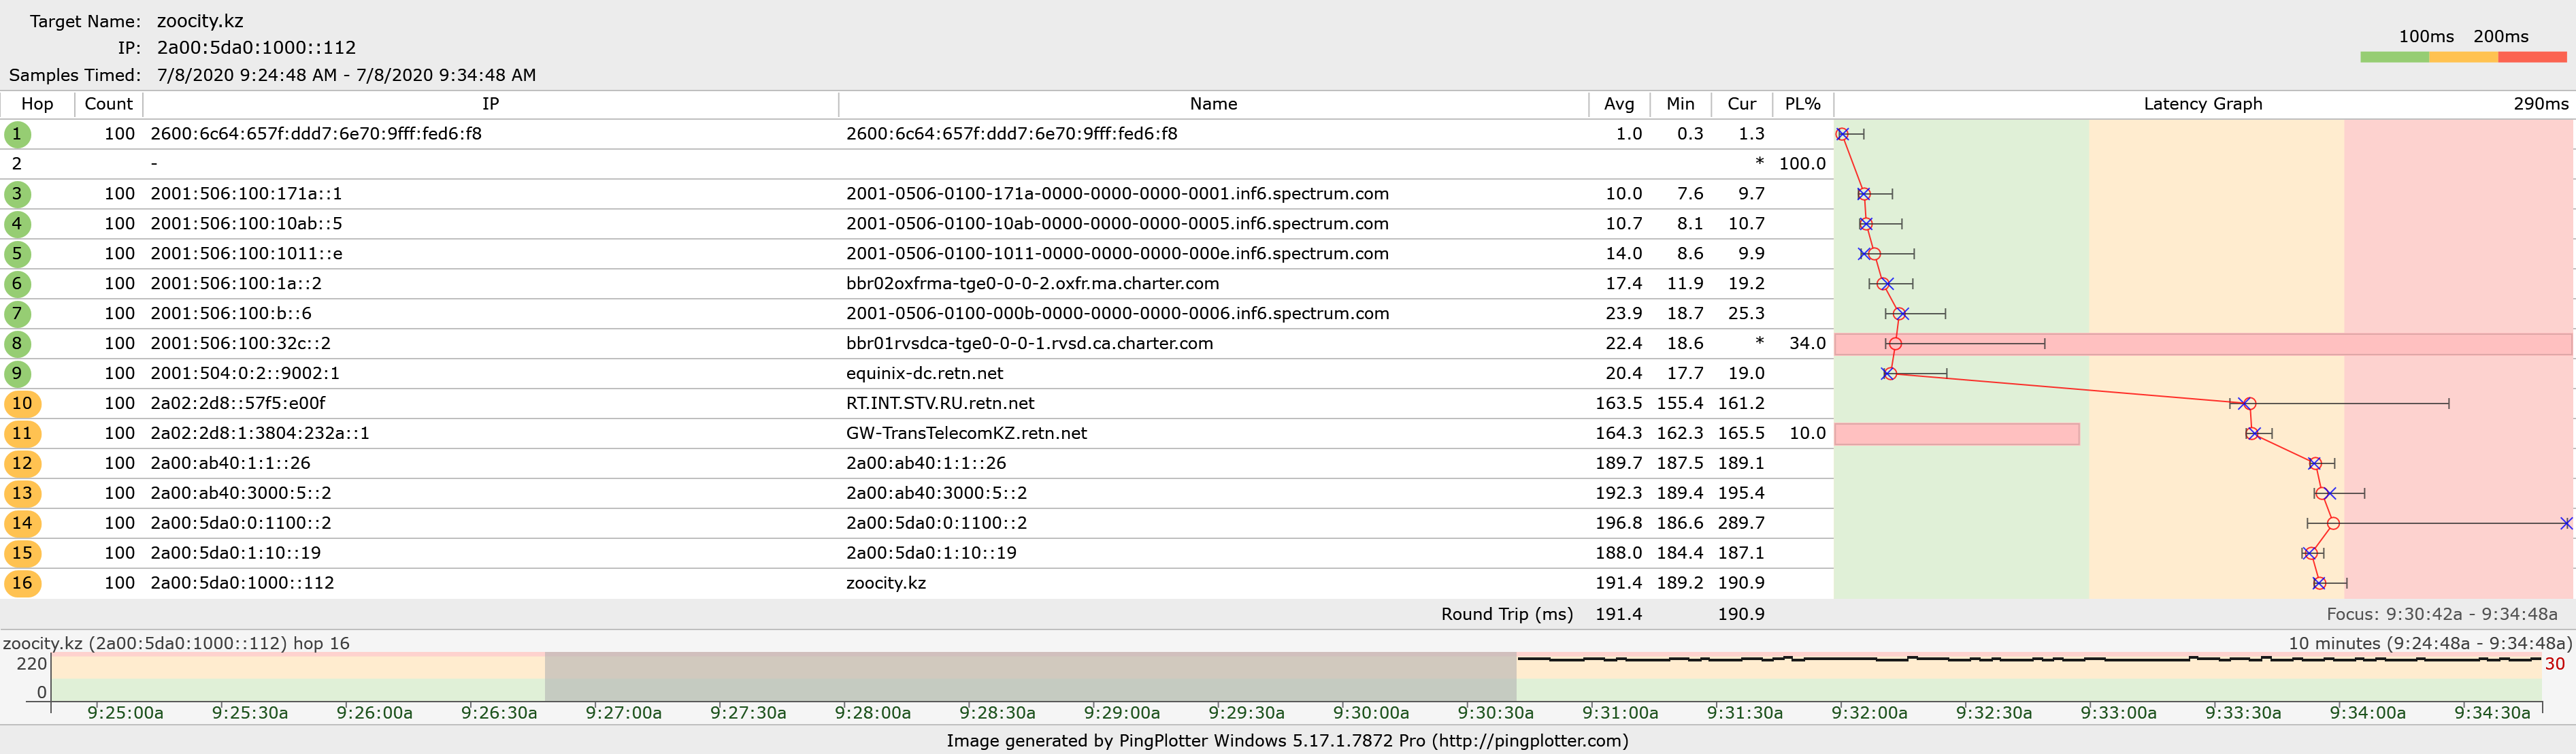

Source data for this figure (header and first rows):
?Host Information
1, 2600:6c64:657f:ddd7:6e70:9fff:fed6:f8, 2600:6c64:657f:ddd7:6e70:9fff:fed6:f8
2, , -
3, 2001-0506-0100-171a-0000-0000-0000-0001.…, 2001:506:100:171a::1
4, 2001-0506-0100-10ab-0000-0000-0000-0005.…, 2001:506:100:10ab::5
5, 2001-0506-0100-1011-0000-0000-0000-000e.…, 2001:506:100:1011::e
6, bbr02oxfrma-tge0-0-0-2.oxfr.ma.charter.c…, 2001:506:100:1a::2
7, 2001-0506-0100-000b-0000-0000-0000-0006.…, 2001:506:100:b::6
8, bbr01rvsdca-tge0-0-0-1.rvsd.ca.charter.c…, 2001:506:100:32c::2
9, equinix-dc.retn.net, 2001:504:0:2::9002:1
10, RT.INT.STV.RU.retn.net, 2a02:2d8::57f5:e00f
11, GW-TransTelecomKZ.retn.net, 2a02:2d8:1:3804:232a::1
12, 2a00:ab40:1:1::26, 2a00:ab40:1:1::26
13, 2a00:ab40:3000:5::2, 2a00:ab40:3000:5::2
14, 2a00:5da0:0:1100::2, 2a00:5da0:0:1100::2
15, 2a00:5da0:1:10::19, 2a00:5da0:1:10::19
16, zoocity.kz, 2a00:5da0:1000::112
Sample Information
2020-07-08 13:30:42Z, 1.17, *, 9.32, 9.52, 15.23, 27.53, 21.31, 19.69, 20.21, 156.8, 164.3, 188.4, 191.1, 187.5, 188.5, 192.5
2020-07-08 13:30:44Z, 0.92, *, 8.69, 9.64, 15.33, 18.39, 21.13, 19.07, 19.84, 156.9, 163, 194, 191, 188.3, 188.5, 192.8
2020-07-08 13:30:47Z, 0.55, *, 14.96, 11.13, 12.91, 18.43, 24.25, 19.69, 18.69, 166.4, 164.8, 192, 191.2, 188.2, 186.8, 191.1
2020-07-08 13:30:50Z, 0.58, *, 10.10, 9.74, 17.07, 13.87, 25.80, 20.79, 20.22, 175.9, 163.8, 190.2, 190, 187.7, 188.2, 193.2
2020-07-08 13:30:52Z, 1.02, *, 8.80, 10.50, 10.14, 14.38, 27.47, 20.95, 19.70, 157.5, 164.7, 189.1, 191.8, 188.8, 186.9, 189.4
2020-07-08 13:30:55Z, 3.50, *, 9.31, 10.26, 16.31, 14.36, 27.37, 24.24, 20.54, 157.8, 167.7, 189.1, 190.3, 198, 190, 190.4
2020-07-08 13:30:58Z, 1.37, *, 8.91, 14.00, 13.28, 17.32, 20.44, 19.57, 19.14, 159, 162.7, 189.4, 195.9, 189, 188.1, 190.3
2020-07-08 13:31:00Z, 0.32, *, 9.24, 9.68, 12.80, 21.22, 20.39, *, 19.57, 157.7, 162.7, 188.4, 198.1, 188.5, 187.7, 191.5
2020-07-08 13:31:03Z, 0.64, *, 8.81, 9.00, 10.67, 16.24, 28.27, *, 20.27, 164, 163, 189.4, 203.6, 192.5, 187.5, 191.7
2020-07-08 13:31:05Z, 0.30, *, 8.68, 8.85, 11.96, 21.04, 27.60, 19.89, 18.92, 156.1, 163.7, 187.6, 190.2, 187.8, 188.3, 190.6
2020-07-08 13:31:08Z, 0.66, *, 9.64, 10.74, 18.48, 15.61, 22.07, 21.07, 19.35, 155.7, 163.4, 189.3, 193, 192.3, 187.3, 191.9
2020-07-08 13:31:10Z, 1.07, *, 8.37, 10.46, 12.21, 18.53, 23.64, 20.28, 18.79, 157.5, 162.5, 189.9, 190.9, 187.2, 186.9, 190.8
2020-07-08 13:31:13Z, 0.53, *, 8.79, 11.64, 11.64, 13.10, 21.17, *, 20.57, 157.3, 163.1, 189.5, 190.2, 189.1, 188, 190.8
2020-07-08 13:31:16Z, 1.14, *, 8.46, 10.18, 14.11, 13.58, 19.56, *, 20.79, 157.7, 162.3, 188.1, 196.1, 189.9, 188.1, 190.3
2020-07-08 13:31:18Z, 0.59, *, 10.22, 14.58, 16.56, 14.87, 21.55, 21.47, 19.82, 164.4, 165.5, 190, 190.8, 189, 187.2, 190.8
2020-07-08 13:31:21Z, 0.86, *, 11.29, 11.56, 13.17, 19.34, 26.70, *, 20.45, 157.8, 164.7, 188.5, 192.1, 188, 188.8, 192.1
2020-07-08 13:31:23Z, 0.48, *, 8.99, 10.15, 9.65, 16.42, 23.40, 20.23, 19.65, 157.1, 163.1, 189.2, 193.2, 187.3, 188.5, 192
2020-07-08 13:31:26Z, 1.28, *, 8.56, 9.57, 10.86, 16.38, 22.48, 21.57, 19.63, 156.8, 163.3, 189.1, 191.2, 188.4, 187.6, 189.9
2020-07-08 13:31:28Z, 0.49, *, 11.55, 10.01, 11.14, 17.55, 22.97, 19.84, 19.30, 155.4, *, 187.9, 191.7, 187.2, 186.7, 191.2
2020-07-08 13:31:31Z, 0.99, *, 9.24, 11.49, 10.20, 17.55, 24.44, *, 18.99, 157.7, 165.3, 189.8, 191.3, 188.2, 187.6, 190.6
2020-07-08 13:31:33Z, 0.96, *, 8.70, 8.82, 15.86, 13.06, 27.30, 20.22, 21.32, 203.7, *, 188.6, 190.7, 190.2, 188.4, 190.7
2020-07-08 13:31:36Z, 0.39, *, 8.24, 9.38, 14.15, 20.58, 26.99, *, 19.40, 155.7, 163.9, 188.8, 191.4, 188.2, 186.8, 189.4
2020-07-08 13:31:38Z, 0.44, *, 9.68, 13.08, 16.06, 15.55, 22.47, 20.35, 26.92, 158.8, 163.5, 188.3, 195.4, 187.4, 187.2, 191.3
2020-07-08 13:31:41Z, 0.60, *, 9.56, 10.41, 11.20, 18.55, 24.65, 21.62, 19.33, 178.6, 162.9, 191.7, 191.3, 194.4, 188.4, 191.9
2020-07-08 13:31:43Z, 0.98, *, 8.81, 10.16, 13.08, 20.39, 18.66, *, 19.78, 156.2, 163.7, 194, 194.3, 187.2, 188.1, 189.9
2020-07-08 13:31:46Z, 0.82, *, 9.87, 11.16, 18.97, 16.90, 24.32, 20.30, 19.69, 157.2, 163, 188.8, 190.8, 188.2, 188.2, 191
2020-07-08 13:31:48Z, 0.79, *, 14.67, 17.24, 16.53, 27.86, 28.87, 46.48, 42.77, 162, 172.4, 190.5, 209.2, 198.2, 190.5, 202.4
2020-07-08 13:31:51Z, 0.92, *, 9.83, 12.93, 11.47, 20.64, 26.99, 20.39, 20.26, 156.2, 163.5, 189.1, 196.2, 186.7, 188, 189.5
2020-07-08 13:31:53Z, 1.01, *, 8.35, 10.41, 15.24, 14.01, 21.42, 19.58, 18.31, 156.1, 165.1, 187.6, 192.5, 188.8, 187.6, 191.5
2020-07-08 13:31:56Z, 1.36, *, 9.34, 8.77, 8.63, 16.28, 22.98, *, 19.35, 156.7, 162.8, 188.4, 193.5, 187.8, 187.7, 191
2020-07-08 13:31:58Z, 1.13, *, 9.14, 9.93, 9.81, 17.13, 23.97, *, 20.93, 175.9, 163.6, 189.4, 190.8, 188.6, 188.1, 191.2
2020-07-08 13:32:01Z, 0.85, *, 9.27, 10.08, 11.61, 18.91, 26.26, 20.99, 18.96, 165.9, 164.4, 188.5, 190.7, 187.1, 187.2, 190.9
2020-07-08 13:32:03Z, 0.67, *, 10.30, 9.86, 16.39, 15.89, 21.87, 20.07, 19.34, 156.6, 164, 188.3, 191.7, 187.8, 187.8, 191.1
2020-07-08 13:32:06Z, 1.48, *, 9.01, 9.31, 10.23, 16.58, 31.62, 19.26, 19.98, 156.1, 164.7, 189.8, 192.3, 188.6, 186.8, 191
2020-07-08 13:32:08Z, 1.31, *, 9.15, 10.23, 11.04, 17.89, 25.25, 19.28, 18.69, 155.9, 163.3, 190.1, 192.1, 189, 186.7, 191
2020-07-08 13:32:11Z, 1.23, *, 10.43, 8.64, 13.40, 20.30, 19.28, 20.09, 18.83, 156.2, 162.9, 190.1, 197.4, 187.5, 187.6, 189.6
2020-07-08 13:32:13Z, 1.37, *, 9.37, 18.47, 12.71, 12.26, 26.53, *, 19.54, 217.2, 164.4, 188.2, 190.2, 187.4, 188.7, 190.5
2020-07-08 13:32:16Z, 0.59, *, 10.08, 9.58, 13.77, 21.17, 26.30, 20.46, 20.79, 157.4, *, 197.5, 194.2, 196.5, 191.8, 190.4
2020-07-08 13:32:18Z, 0.32, *, 9.99, 10.65, 24.83, 25.62, 24.92, 21.81, 19.59, 156.3, *, 189.2, 199.2, 192.1, 189.6, 198
2020-07-08 13:32:21Z, 1.42, *, 10.60, 9.65, 13.06, 20.42, 27.65, *, 20.53, 157, *, 191.9, 190, 188.1, 187, 190.9
2020-07-08 13:32:23Z, 0.88, *, 9.11, 8.91, 15.82, 15.31, 22.43, 18.87, 20.00, 156.8, *, 189.6, 191.1, 190.7, 187.6, 191.4
2020-07-08 13:32:26Z, 0.71, *, 16.61, 10.13, 20.18, 18.17, 25.68, 23.80, 24.64, 160.7, 162.9, 196.4, 193.2, 188, 188.9, 193
2020-07-08 13:32:28Z, 0.49, *, 9.67, 9.83, 16.58, 23.26, 22.82, 19.65, 19.19, 157, 163.4, 189.7, 190.6, 188.6, 187.1, 190.3
... 56 more rows
